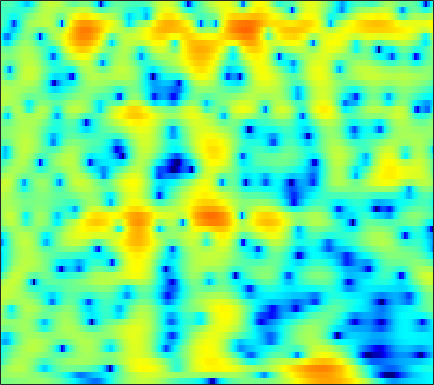

Data behind this chart, as committed beside it:
-0.55115, -0.51745, -0.44134, -0.33991, -0.25191, -0.12539, 0.012195, 0.11693, 0.26226, 0.40991, 0.55426, 0.65938, 0.78645, 0.89227, 0.95608, 1.0178, 1.0464, 1.0411, 0.99748, 0.89769, 0.74238, 0.58824, 0.3254, -0.01397
0.7063, 0.857, 1.053, 1.232, 1.349, 1.475, 1.564, 1.605, 1.62, 1.588, 1.509, 1.416, 1.253, 1.046, 0.8662, 0.5982, 0.3031, 0.06933, -0.2543, -0.5869, -0.9266, -1.188, -1.549, -1.938
-0.8116, -0.03475, 0.8669, 1.614, 2.075, 2.558, 2.892, 3.046, 3.119, 3.034, 2.78, 2.47, 1.887, 1.084, 0.3204, -0.9494, -2.554, -4.005, -6.256, -8.537, -9.644, -9.054, -7.229, -5.366
-4.576, -3.298, -1.836, -0.6156, 0.156, 0.9993, 1.646, 2.01, 2.336, 2.484, 2.454, 2.316, 1.975, 1.456, 0.9484, 0.1253, -0.8287, -1.586, -2.545, -3.279, -3.598, -3.518, -3.084, -2.438
-5.625, -4.599, -3.336, -2.196, -1.424, -0.5077, 0.2751, 0.7773, 1.329, 1.746, 2.032, 2.164, 2.234, 2.189, 2.083, 1.857, 1.551, 1.283, 0.8874, 0.4616, 0.02063, -0.3146, -0.7722, -1.237
-6.06, -5.392, -4.476, -3.525, -2.789, -1.8, -0.8315, -0.1395, 0.7096, 1.447, 2.059, 2.43, 2.807, 3.046, 3.137, 3.142, 3.021, 2.847, 2.499, 2.01, 1.368, 0.7664, -0.2401, -1.54
-10.52, -11.47, -12.19, -11.16, -9.433, -6.871, -4.572, -3.099, -1.454, -0.1404, 0.8937, 1.507, 2.132, 2.562, 2.771, 2.919, 2.933, 2.861, 2.667, 2.368, 1.976, 1.619, 1.059, 0.4162
-7.744, -8.759, -9.629, -9.171, -7.967, -5.918, -3.953, -2.673, -1.254, -0.1515, 0.676, 1.136, 1.548, 1.76, 1.806, 1.741, 1.558, 1.371, 1.105, 0.855, 0.6691, 0.5885, 0.5569, 0.5997
-0.5254, -0.6535, -0.7148, -0.6204, -0.4434, -0.09237, 0.3417, 0.6855, 1.113, 1.452, 1.659, 1.705, 1.593, 1.257, 0.8354, 0.02299, -1.089, -2.112, -3.636, -5.027, -5.61, -5.224, -3.955, -2.462
1.71, 1.425, 1.074, 0.8184, 0.7233, 0.7318, 0.8791, 1.053, 1.315, 1.55, 1.682, 1.675, 1.478, 1.026, 0.4798, -0.5688, -2.061, -3.544, -6.133, -9.326, -11.12, -9.726, -6.628, -4.026
1.218, 0.1857, -1.443, -3.16, -4.158, -4.433, -3.416, -2.288, -0.8375, 0.3363, 1.17, 1.573, 1.841, 1.832, 1.659, 1.244, 0.661, 0.1476, -0.5416, -1.112, -1.45, -1.503, -1.322, -0.9295
1.912, 0.5891, -1.746, -4.858, -7.305, -7.901, -5.135, -2.993, -0.7823, 0.7584, 1.78, 2.282, 2.656, 2.741, 2.646, 2.336, 1.848, 1.386, 0.6897, -0.06387, -0.8379, -1.374, -1.95, -2.25
3.507, 3.053, 2.418, 1.839, 1.516, 1.302, 1.343, 1.496, 1.765, 2.012, 2.151, 2.171, 2.068, 1.802, 1.495, 0.9308, 0.1874, -0.4987, -1.646, -3.125, -5.052, -6.93, -10.3, -14.57
3.799, 3.685, 3.506, 3.308, 3.148, 2.925, 2.697, 2.512, 2.219, 1.861, 1.43, 1.056, 0.4898, -0.1307, -0.6232, -1.311, -2.034, -2.623, -3.524, -4.576, -5.846, -6.944, -8.481, -9.637
3.466, 3.538, 3.603, 3.618, 3.577, 3.433, 3.159, 2.852, 2.283, 1.523, 0.559, -0.3113, -1.614, -2.97, -3.885, -4.719, -5.026, -4.973, -4.723, -4.476, -4.335, -4.288, -4.263, -4.227
1.766, 2.232, 2.838, 3.349, 3.638, 3.852, 3.821, 3.619, 3.083, 2.177, 0.8051, -0.6026, -3.219, -7.244, -12.28, -29.55, -12.95, -8.683, -5.552, -3.786, -2.765, -2.314, -1.986, -1.867
-4.278, -2.439, -0.3773, 1.218, 2.143, 3.042, 3.594, 3.791, 3.758, 3.38, 2.671, 1.947, 0.7352, -0.5998, -1.503, -2.218, -2.238, -1.898, -1.343, -0.9462, -0.7986, -0.8938, -1.301, -1.989
-9.05, -6.573, -3.877, -1.715, -0.4011, 0.9789, 2.019, 2.586, 3.079, 3.315, 3.331, 3.211, 2.93, 2.572, 2.28, 1.909, 1.564, 1.322, 0.9376, 0.4472, -0.2018, -0.8577, -2.047, -3.693
-9.32, -7.493, -5.263, -3.306, -2.017, -0.5287, 0.6842, 1.414, 2.175, 2.715, 3.049, 3.17, 3.203, 3.097, 2.945, 2.646, 2.267, 1.915, 1.38, 0.756, -0.00958, -0.672, -1.699, -2.931
-9.484, -7.77, -5.731, -3.893, -2.673, -1.215, 0.02567, 0.8031, 1.658, 2.289, 2.707, 2.899, 2.995, 2.913, 2.753, 2.411, 1.955, 1.542, 0.9641, 0.3392, -0.2922, -0.742, -1.296, -1.818
-8.302, -7.309, -5.742, -4.048, -2.792, -1.258, 0.0507, 0.8884, 1.796, 2.454, 2.871, 3.037, 3.042, 2.828, 2.521, 1.941, 1.159, 0.4846, -0.5287, -1.52, -2.281, -2.637, -2.744, -2.492
-14.42, -11.96, -7.992, -4.833, -2.951, -0.9323, 0.603, 1.526, 2.445, 3.066, 3.42, 3.504, 3.382, 2.996, 2.511, 1.592, 0.2882, -0.9961, -3.3, -6.386, -10.28, -12, -9.515, -6.08
-9.231, -8.008, -5.55, -3.184, -1.708, -0.1456, 1.059, 1.731, 2.351, 2.718, 2.872, 2.846, 2.684, 2.324, 1.909, 1.115, 0.003936, -1.069, -2.859, -5.119, -7.261, -8.016, -7.041, -5.057
-1.922, -1.48, -0.6757, 0.1298, 0.6944, 1.282, 1.64, 1.719, 1.645, 1.394, 1.048, 0.8401, 0.6515, 0.59, 0.5865, 0.5204, 0.3082, 0.02719, -0.4975, -1.101, -1.689, -2.066, -2.438, -2.563
0.4507, 1.383, 2.366, 2.989, 3.243, 3.284, 2.91, 2.318, 1.099, -0.7252, -3.085, -4.693, -5.117, -3.352, -1.805, -0.1653, 0.8865, 1.302, 1.454, 1.264, 0.647, 0.001987, -1.257, -2.989
1.095, 2.208, 3.161, 3.708, 3.836, 3.658, 3.05, 2.309, 0.7743, -1.439, -4.535, -6.992, -7.5, -4.643, -2.557, -0.5171, 0.7805, 1.374, 1.717, 1.588, 1.02, 0.2961, -1.112, -3.216
1.65, 2.045, 2.429, 2.611, 2.607, 2.394, 1.983, 1.539, 0.8221, 0.04223, -0.6555, -1.011, -1.206, -1.015, -0.6916, -0.2121, 0.1928, 0.4026, 0.5284, 0.4005, 0.08209, -0.3498, -1.056, -1.9
2.105, 2.168, 2.208, 2.118, 1.979, 1.697, 1.309, 0.9644, 0.5099, 0.06346, -0.2759, -0.4679, -0.5698, -0.5416, -0.4635, -0.302, -0.1331, -0.05098, -0.0258, -0.08579, -0.2881, -0.4931, -0.8649, -1.274
2.699, 2.684, 2.561, 2.3, 2.009, 1.509, 0.8744, 0.353, -0.3638, -1.004, -1.456, -1.625, -1.572, -1.316, -1.054, -0.6623, -0.3024, -0.09858, 0.04002, 0.07209, -0.06696, -0.2079, -0.529, -0.8991
3.615, 3.654, 3.507, 3.17, 2.738, 1.911, 0.7672, -0.333, -2.155, -4.188, -5.873, -6.122, -5.049, -3.386, -2.203, -0.9394, -0.06021, 0.4057, 0.7867, 0.8706, 0.7359, 0.4642, -0.08112, -0.8318
3.726, 3.967, 4.088, 3.91, 3.572, 2.773, 1.513, 0.1671, -2.346, -6.157, -11.74, -12.75, -7.645, -3.947, -2.127, -0.4721, 0.577, 1.058, 1.427, 1.472, 1.249, 0.823, -0.02717, -1.419
1.188, 1.83, 2.457, 2.752, 2.795, 2.595, 2.083, 1.559, 0.6642, -0.2585, -0.9926, -1.244, -1.243, -0.9022, -0.6474, -0.4001, -0.2514, -0.2121, -0.25, -0.2574, -0.3705, -0.4829, -0.8647, -1.538
-1.86, -0.8634, 0.1607, 0.9396, 1.379, 1.801, 2.033, 2.093, 2.015, 1.806, 1.496, 1.189, 0.6599, -0.01529, -0.6675, -1.781, -3.123, -4.111, -5.013, -4.862, -3.969, -3.032, -2.066, -1.308
-4.058, -3.387, -2.541, -1.539, -0.7378, 0.3264, 1.283, 1.829, 2.357, 2.586, 2.536, 2.283, 1.68, 0.5936, -0.5215, -2.64, -5.974, -9.886, -21.66, -14.98, -7.978, -5.217, -2.79, -1.173
-7.614, -9.137, -10.26, -8.186, -5.655, -2.702, -0.4722, 0.7713, 1.97, 2.699, 2.999, 2.984, 2.63, 1.941, 1.193, -0.07002, -1.543, -2.598, -3.613, -3.841, -3.314, -2.741, -1.909, -1.103
-6.771, -8.771, -10.55, -8.45, -5.816, -2.748, -0.4742, 0.8111, 2.072, 2.905, 3.367, 3.502, 3.405, 3.082, 2.665, 1.966, 1.157, 0.4963, -0.3428, -1.175, -1.95, -2.48, -3.09, -3.443
-1.667, -1.867, -1.845, -1.386, -0.7966, 0.147, 1.11, 1.791, 2.525, 3.066, 3.4, 3.504, 3.475, 3.213, 2.9, 2.31, 1.542, 0.8296, -0.3204, -1.694, -3.466, -5.086, -7.96, -11.88
0.09066, 0.1125, 0.2441, 0.4984, 0.7667, 1.195, 1.664, 2.008, 2.421, 2.741, 2.933, 2.983, 2.922, 2.685, 2.411, 1.877, 1.148, 0.4737, -0.6475, -2.041, -3.715, -5.306, -7.689, -10.23
0.1573, 0.1388, 0.1902, 0.3461, 0.5411, 0.8972, 1.316, 1.609, 1.987, 2.277, 2.461, 2.525, 2.479, 2.334, 2.121, 1.723, 1.164, 0.6495, -0.1605, -1.156, -2.271, -3.154, -4.271, -5.222
-0.4768, -0.9474, -1.402, -1.424, -1.105, -0.3658, 0.4932, 1.059, 1.694, 2.111, 2.351, 2.444, 2.445, 2.396, 2.294, 2.106, 1.815, 1.512, 0.9735, 0.2589, -0.6563, -1.395, -2.551, -3.732
-0.9513, -3.353, -8.032, -10.1, -6.496, -2.42, 0.0539, 1.255, 2.148, 2.498, 2.448, 2.264, 2.039, 1.929, 2.038, 2.305, 2.602, 2.703, 2.596, 2.202, 1.387, 0.5089, -1.167, -3.534
1.958, 0.4964, -1.459, -2.083, -1.285, 0.3745, 1.656, 2.207, 2.272, 1.62, 0.1211, -1.637, -4.544, -5.819, -4.188, -1.337, 0.7265, 1.745, 2.489, 2.619, 2.265, 1.638, 0.4138, -1.337
3.337, 3, 2.569, 2.31, 2.231, 2.169, 2.066, 1.817, 1.198, 0.05796, -1.746, -3.609, -6.533, -7.903, -6.417, -3.757, -1.726, -0.7219, 0.08351, 0.3383, 0.2203, -0.05826, -0.6229, -1.267
3.239, 3.148, 2.998, 2.817, 2.675, 2.461, 2.191, 1.926, 1.472, 0.8755, 0.1799, -0.3625, -0.9664, -1.306, -1.338, -1.198, -0.9975, -0.9308, -1.009, -1.277, -1.784, -2.26, -2.948, -3.582
2.845, 2.766, 2.637, 2.494, 2.394, 2.304, 2.215, 2.168, 2.06, 1.922, 1.743, 1.584, 1.329, 1.084, 0.8556, 0.5212, 0.06184, -0.3703, -1.14, -2.137, -3.415, -4.565, -6.29, -8.058
2.15, 1.824, 1.371, 1.052, 0.9592, 1.056, 1.378, 1.689, 2.12, 2.49, 2.744, 2.851, 2.864, 2.711, 2.489, 2.033, 1.369, 0.7218, -0.3826, -1.861, -3.788, -5.57, -8.911, -14.08
0.8078, -0.3417, -2.178, -3.896, -4.386, -3.475, -1.609, -0.2491, 1.304, 2.453, 3.255, 3.65, 3.945, 3.959, 3.827, 3.424, 2.798, 2.16, 1.091, -0.2359, -1.827, -3.243, -5.219, -7.216
-0.2117, -1.965, -5.392, -10.98, -14.92, -9.056, -4.161, -1.78, 0.471, 2.018, 3.064, 3.584, 3.982, 4.104, 4.011, 3.674, 3.105, 2.531, 1.594, 0.4907, -0.7133, -1.69, -2.892, -3.945
0.5327, -0.305, -1.406, -2.171, -2.335, -1.935, -0.9371, -0.09031, 1, 1.958, 2.671, 3.035, 3.298, 3.348, 3.199, 2.827, 2.212, 1.614, 0.6299, -0.5549, -1.875, -2.945, -4.402, -5.57
0.9504, 0.5191, 0.09483, -0.1284, -0.1198, 0.1414, 0.5812, 1.022, 1.602, 2.139, 2.561, 2.765, 2.864, 2.748, 2.534, 2.061, 1.365, 0.7159, -0.3489, -1.675, -3.424, -5.063, -8.04, -12.65
-0.4459, -0.974, -1.452, -1.591, -1.424, -0.8697, -0.1624, 0.4417, 1.198, 1.777, 2.194, 2.374, 2.405, 2.141, 1.817, 1.154, 0.3529, -0.312, -1.24, -2.18, -3.217, -4.109, -5.518, -6.95
-4.598, -6.415, -8.81, -9.127, -7.781, -5.513, -3.394, -2.15, -0.77, 0.2698, 0.9346, 1.194, 1.206, 0.8254, 0.2113, -0.9893, -2.525, -3.769, -4.928, -5.051, -4.198, -3.392, -2.494, -1.613
-6.749, -9.475, -14.21, -15.35, -12.53, -8.997, -6.514, -5.025, -3.239, -1.74, -0.648, -0.1364, 0.1069, -0.1862, -0.8786, -2.544, -5.525, -9.451, -22.68, -13.14, -6.389, -3.634, -1.293, 0.3084
-3.725, -4.982, -6.759, -8.307, -9.275, -10.35, -10.15, -8.781, -6.17, -3.68, -1.68, -0.5757, 0.3748, 0.7418, 0.722, 0.2888, -0.5354, -1.158, -1.593, -1.238, -0.2525, 0.6178, 1.546, 2.11
-2.223, -3.185, -4.759, -6.971, -9.241, -14.04, -18.79, -14.16, -8.481, -4.798, -2.315, -0.9243, 0.4369, 1.365, 1.858, 2.294, 2.573, 2.744, 2.955, 3.207, 3.418, 3.453, 3.389, 2.934
-3.108, -3.465, -4.13, -5.009, -5.713, -6.516, -6.686, -6.349, -5.432, -4.311, -3.156, -2.358, -1.363, -0.4286, 0.1752, 0.9402, 1.652, 2.103, 2.614, 3.002, 3.232, 3.269, 3.11, 2.678
-3.769, -3.596, -3.623, -3.789, -3.994, -4.271, -4.536, -4.661, -4.775, -4.81, -4.735, -4.576, -4.13, -3.367, -2.611, -1.459, -0.3079, 0.5001, 1.445, 2.184, 2.717, 3.001, 3.135, 3.068
-3.325, -2.997, -2.799, -2.831, -2.984, -3.331, -3.898, -4.462, -5.405, -6.61, -8.169, -9.428, -10.48, -9.435, -7.424, -4.673, -2.299, -0.8139, 0.7746, 1.988, 2.869, 3.325, 3.71, 3.84
